Run: headless pygame with SDL's dummy video driver; simulated clock (each Clock.tick advances the game by its frame time, no real sleeping); random seed 0; keys injected as events and as key.get_pressed() state; no mouse input.
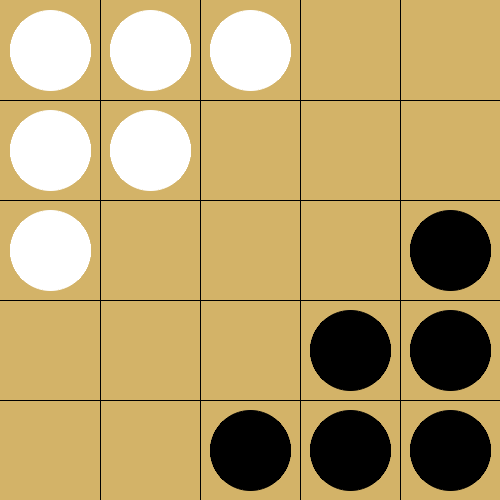
Frame 1 of 4 · flips 1–60 · no input
Frame 2 of 4 · flips 61–180 · tapped SPACE, RETURN · held RIGHT (→), D · screen unchanged from frame 1, image omitted
Frame 3 of 4 · flips 181–300 · held DOWN (↓), S · screen unchanged from frame 2, image omitted
Frame 4 of 4 · flips 301–420 · held LEFT (←), A, UP (↑), W · screen unchanged from frame 3, image omitted

The pygame program that drew these frames:

# Example file showing a circle moving on screen
import pygame
import pygame.gfxdraw

# pygame setup
pygame.init()
screen = pygame.display.set_mode((500.5, 500.5))
clock = pygame.time.Clock()
running = True
dt = 0

player_pos = pygame.Vector2(screen.get_width() / 2, screen.get_height() / 2)


while running:
    # poll for events
    # pygame.QUIT event means the user clicked X to close your window
    for event in pygame.event.get():
        if event.type == pygame.QUIT:
            running = False

    # fill the screen with a color to wipe away anything from last frame
    screen.fill((211, 179, 104))
    for i in range(100, 500, 100):
        pygame.gfxdraw.hline(screen, 0, 500, i, (0, 0, 0))
        pygame.gfxdraw.vline(screen, i, 0, 500, (0, 0, 0))

    for i in range(0, 3):
        for j in range(0, 3 - i):
            # white circles
            pygame.gfxdraw.aacircle(
                screen, 50 + (i * 100), 50 + (j * 100), 40, (255, 255, 255))
            pygame.gfxdraw.filled_circle(
                screen, 50 + (i * 100), 50 + (j * 100), 40, (255, 255, 255))
            # black circles
            pygame.gfxdraw.aacircle(
                screen, 450 - (i * 100), 450 - (j * 100), 40, (0, 0, 0))
            pygame.gfxdraw.filled_circle(
                screen, 450 - (i * 100), 450 - (j * 100), 40, (0, 0, 0))

    # pygame.gfxdraw.aacircle(
    #     screen, int(
    #         player_pos[0]), int(
    #         player_pos[1]), 10, (255, 255, 255))
    # pygame.gfxdraw.filled_circle(
    #     screen, int(
    #         player_pos[0]), int(
    #         player_pos[1]), 10, (255, 255, 255))

    # keys = pygame.key.get_pressed()
    # if keys[pygame.K_w]:
    #     player_pos.y -= 300 * dt
    # if keys[pygame.K_s]:
    #     player_pos.y += 300 * dt
    # if keys[pygame.K_a]:
    #     player_pos.x -= 300 * dt
    # if keys[pygame.K_d]:
    #     player_pos.x += 300 * dt

    # flip() the display to put your work on screen
    pygame.display.flip()

    # limits FPS to 60
    # dt is delta time in seconds since last frame, used for framerate-
    # independent physics.
    dt = clock.tick(60) / 1000

pygame.quit()
